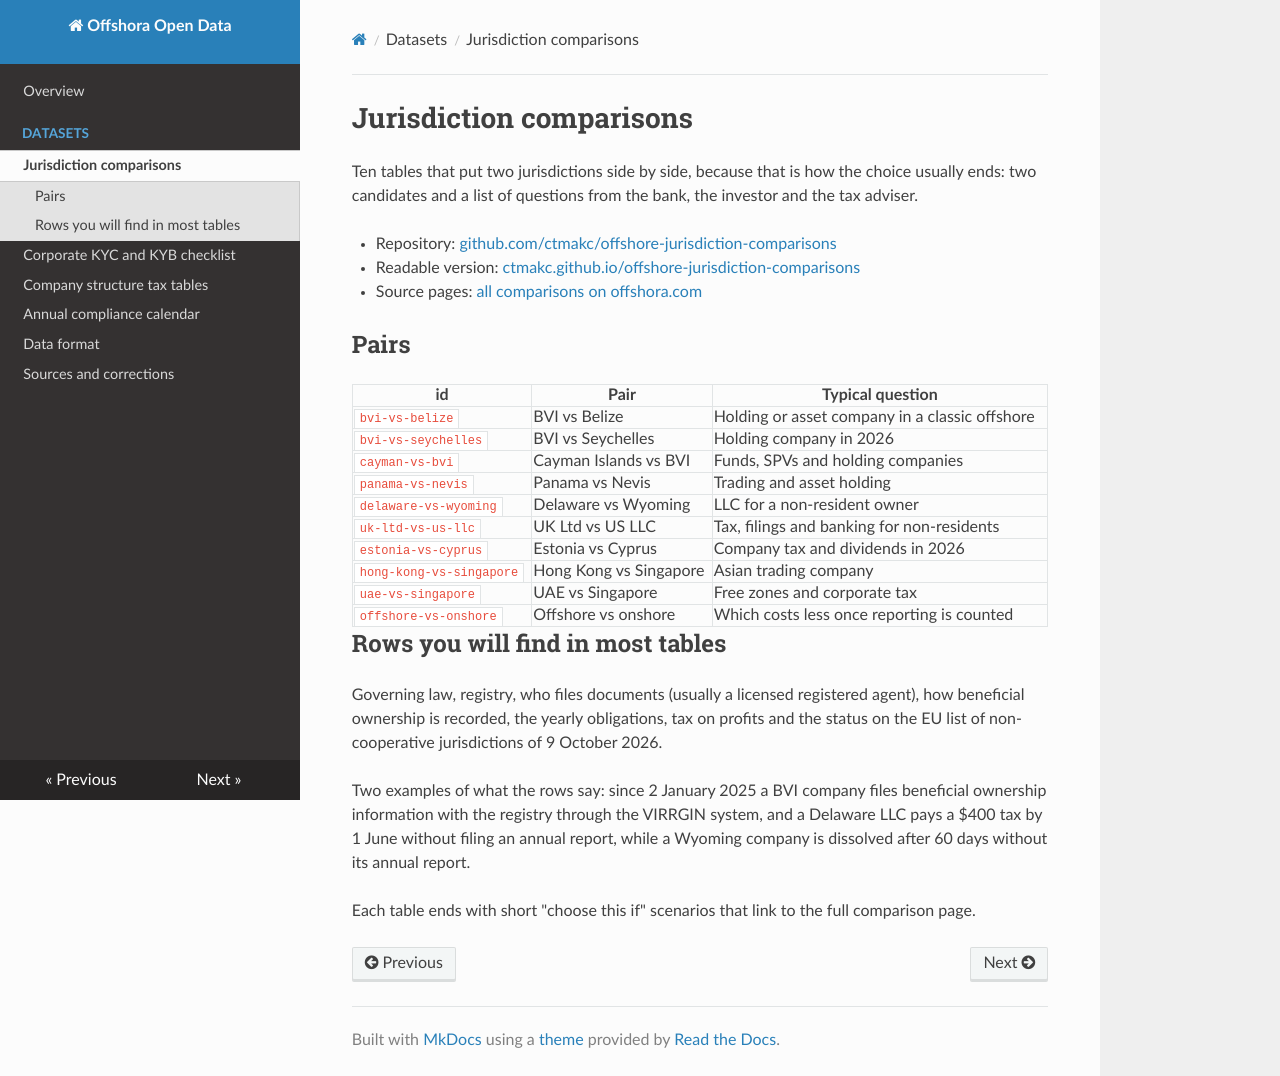

repository: ctmakc/offshora-open-data · page: jurisdiction-comparisons/index.html · generator: mkdocs

# Jurisdiction comparisons

Ten tables that put two jurisdictions side by side, because that is how the choice usually ends: two candidates and a list of questions from the bank, the investor and the tax adviser.

- Repository: [github.com/ctmakc/offshore-jurisdiction-comparisons](https://github.com/ctmakc/offshore-jurisdiction-comparisons)
- Readable version: [ctmakc.github.io/offshore-jurisdiction-comparisons](https://ctmakc.github.io/offshore-jurisdiction-comparisons/)
- Source pages: [all comparisons on offshora.com](https://offshora.com/en/comparisons/)

## Pairs

| id | Pair | Typical question |
|---|---|---|
| `bvi-vs-belize` | BVI vs Belize | Holding or asset company in a classic offshore |
| `bvi-vs-seychelles` | BVI vs Seychelles | Holding company in 2026 |
| `cayman-vs-bvi` | Cayman Islands vs BVI | Funds, SPVs and holding companies |
| `panama-vs-nevis` | Panama vs Nevis | Trading and asset holding |
| `delaware-vs-wyoming` | Delaware vs Wyoming | LLC for a non-resident owner |
| `uk-ltd-vs-us-llc` | UK Ltd vs US LLC | Tax, filings and banking for non-residents |
| `estonia-vs-cyprus` | Estonia vs Cyprus | Company tax and dividends in 2026 |
| `hong-kong-vs-singapore` | Hong Kong vs Singapore | Asian trading company |
| `uae-vs-singapore` | UAE vs Singapore | Free zones and corporate tax |
| `offshore-vs-onshore` | Offshore vs onshore | Which costs less once reporting is counted |

## Rows you will find in most tables

Governing law, registry, who files documents (usually a licensed registered agent), how beneficial ownership is recorded, the yearly obligations, tax on profits and the status on the EU list of non-cooperative jurisdictions of 9 October 2026.

Two examples of what the rows say: since 2 January 2025 a BVI company files beneficial ownership information with the registry through the VIRRGIN system, and a Delaware LLC pays a $400 tax by 1 June without filing an annual report, while a Wyoming company is dissolved after 60 days without its annual report.

Each table ends with short "choose this if" scenarios that link to the full comparison page.
